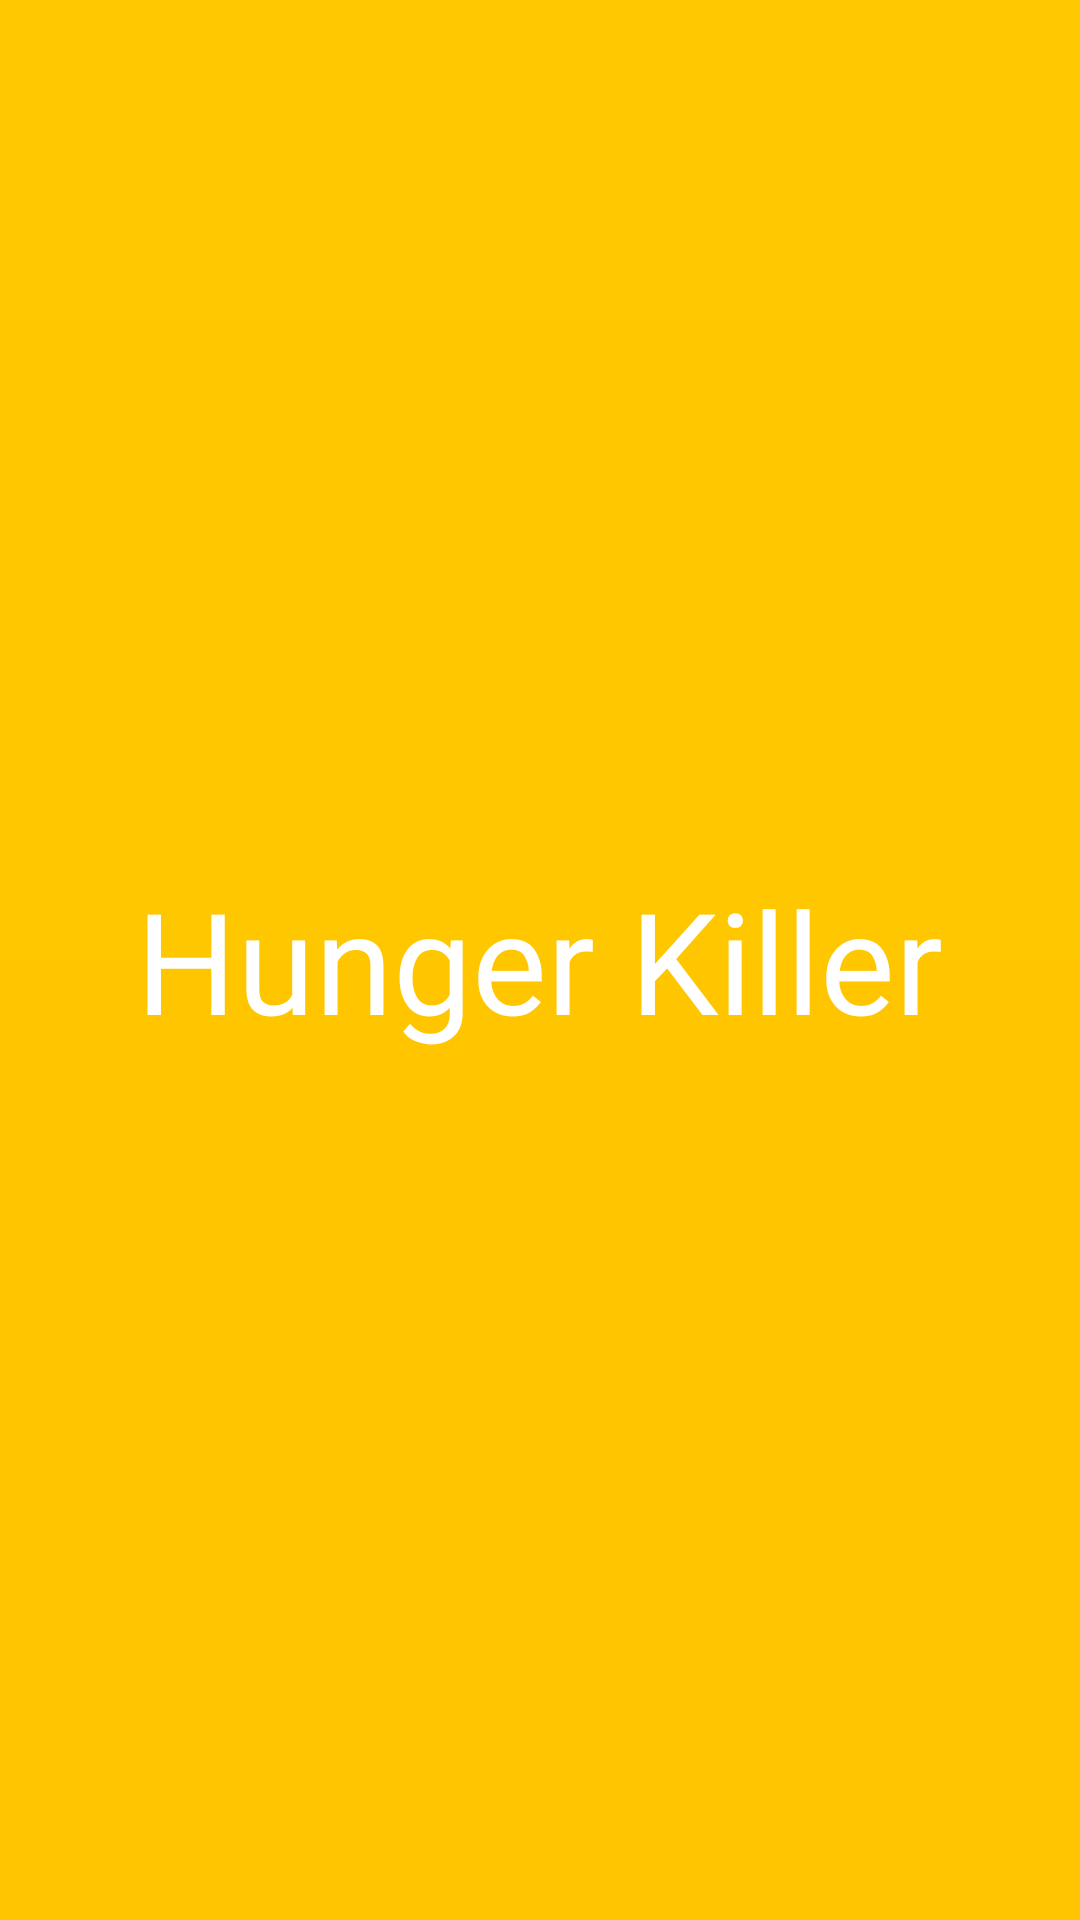

Android layout source for this screen:
<!-- AndroidManifest.xml: application theme AppTheme -->
<!-- res/layout/splash.xml -->
<?xml version="1.0" encoding="utf-8"?>
<RelativeLayout
    xmlns:android="http://schemas.android.com/apk/res/android"
    xmlns:app="http://schemas.android.com/apk/res-auto"
    xmlns:tools="http://schemas.android.com/tools"
    android:layout_width="match_parent"
    android:layout_height="match_parent"
    android:background="@drawable/splash_back"
    tools:context=".Splash">

    <TextView
        android:textColor="@color/white"
        android:layout_width="wrap_content"
        android:layout_height="wrap_content"
        android:layout_centerInParent="true"
        android:text="@string/app_name"
        android:fontFamily="@font/lobster_regular"
        android:textSize="47sp"/>
</RelativeLayout>
<!-- resources referenced by this layout -->
<resources>
  <color name="white">#ffffff</color>
  <!-- drawable splash_back (drawable) -->
  <?xml version="1.0" encoding="utf-8"?>
  <shape
      xmlns:android="http://schemas.android.com/apk/res/android">
      <gradient android:startColor="@color/yellow_start"
          android:endColor="@color/yellow_end"
          android:angle="-90"/>
  
  </shape>
  <string name="app_name">Hunger Killer</string>
  <style name="AppTheme" parent="Theme.AppCompat.Light.NoActionBar">
          
          <item name="colorPrimary">@color/colorPrimary</item>
          <item name="colorPrimaryDark">@color/colorPrimaryDark</item>
          <item name="colorAccent">@color/colorAccent</item>
          <item name="android:textColorHint">@color/black</item>
      </style>
  <color name="yellow_start">#ffc800</color>
  <color name="yellow_end">#ffc500</color>
  <color name="colorPrimary">#ffdd00</color>
  <color name="colorPrimaryDark">#a9a9a9</color>
  <color name="colorAccent">#FFFFC800</color>
  <color name="black">#a6212121</color>
</resources>
